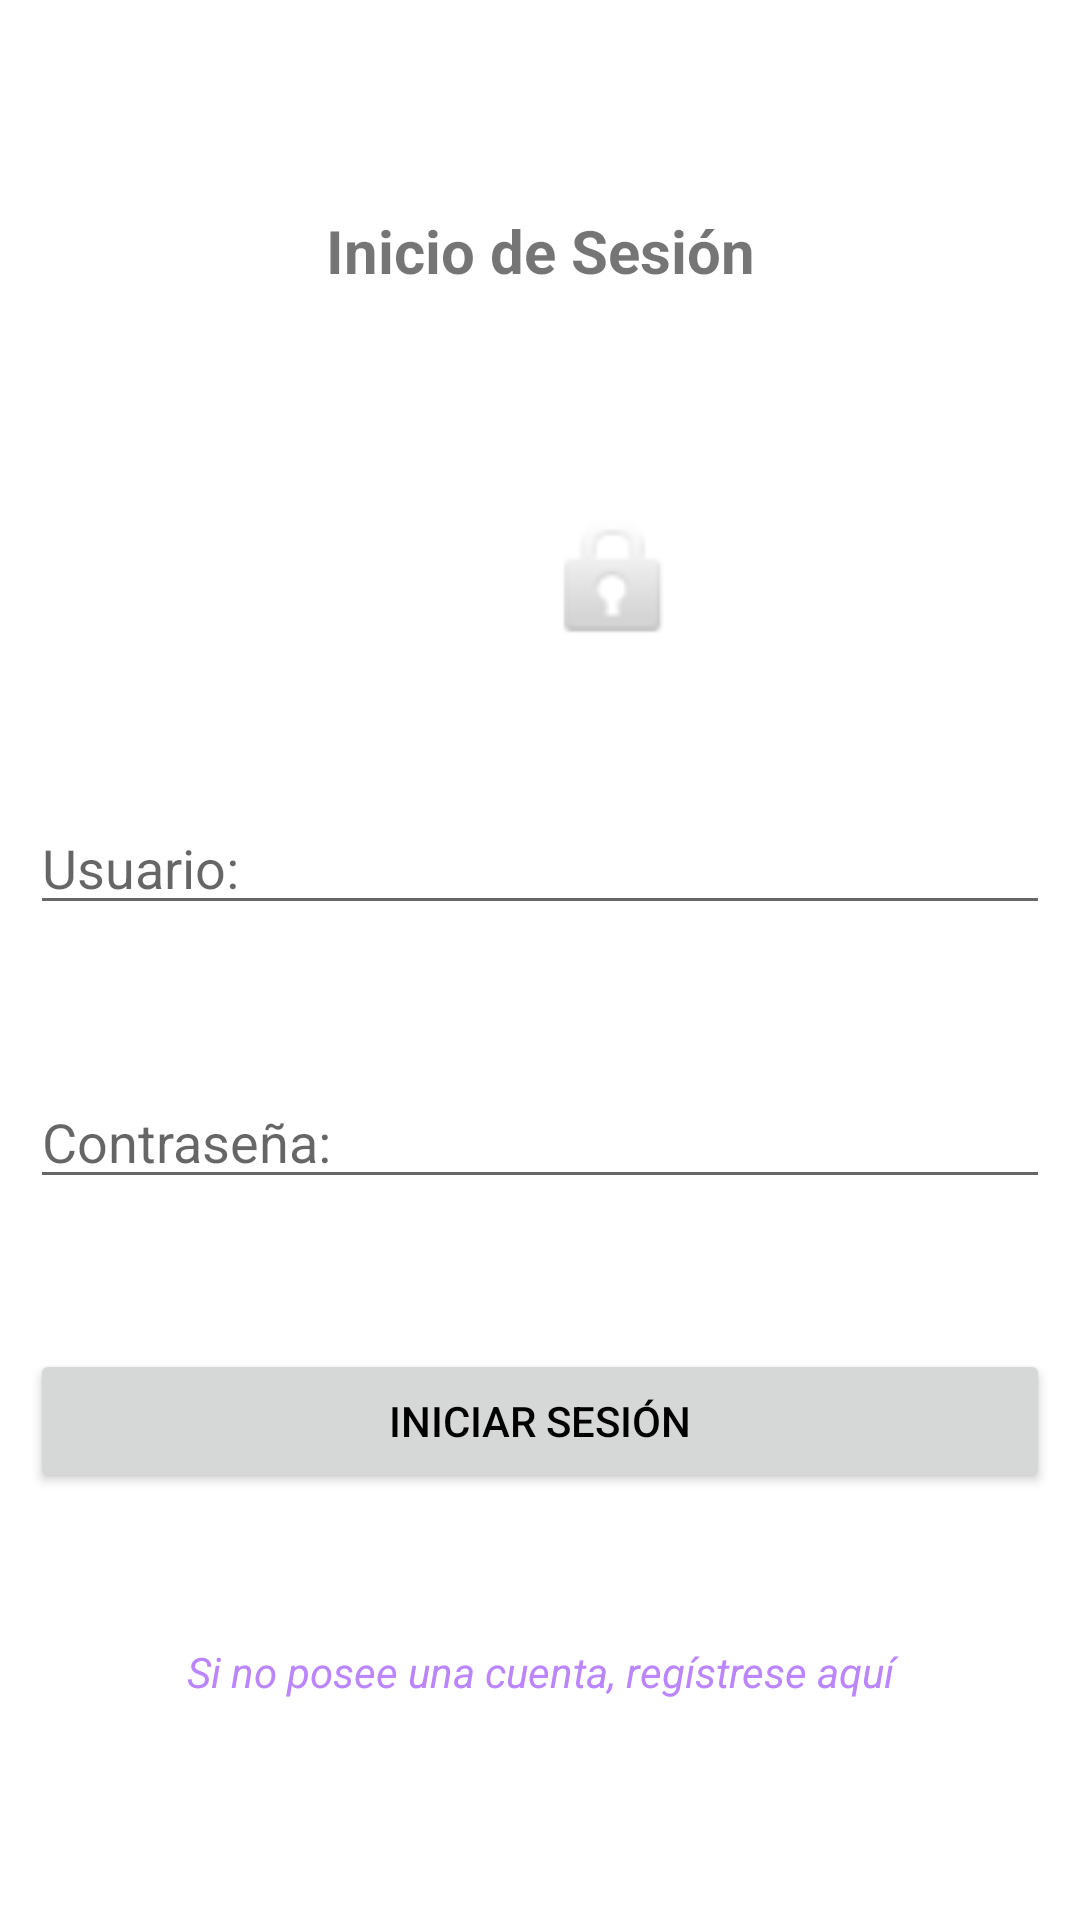

Produce the Android XML layout that renders to this screen, including the resource entries it uses.
<!-- AndroidManifest.xml: application theme Theme.DesafioPractico -->
<!-- res/layout/activity_pantalla_login.xml -->
<?xml version="1.0" encoding="utf-8"?>
<RelativeLayout xmlns:android="http://schemas.android.com/apk/res/android"
    xmlns:app="http://schemas.android.com/apk/res-auto"
    xmlns:tools="http://schemas.android.com/tools"
    android:layout_width="match_parent"
    android:padding="10dp"
    android:layout_height="match_parent"
    tools:context=".PantallaLogin">

    <TextView
        android:id="@+id/textView"
        android:layout_width="match_parent"
        android:textAlignment="center"
        android:layout_height="wrap_content"
        android:text="Inicio de Sesión"
        android:textSize="20dp"
        android:textStyle="bold"
        android:layout_marginTop="60dp"
        tools:layout_editor_absoluteX="125dp"
        tools:layout_editor_absoluteY="40dp" />

    <EditText
        android:id="@+id/etUsuario"
        android:layout_width="match_parent"
        android:layout_height="wrap_content"
        android:ems="10"
        android:hint="Usuario:"
        android:inputType="textPersonName"
        android:layout_marginTop="170dp"
        android:layout_below="@+id/textView"
        tools:layout_editor_absoluteX="100dp"
        tools:layout_editor_absoluteY="225dp" />

    <EditText
        android:id="@+id/etContra"
        android:layout_width="match_parent"
        android:layout_height="wrap_content"
        android:ems="10"
        android:hint="Contraseña:"
        android:inputType="textPassword"
        android:layout_marginTop="50dp"
        android:layout_below="@+id/etUsuario"
        tools:layout_editor_absoluteX="100dp"
        tools:layout_editor_absoluteY="302dp" />

    <Button
        android:id="@+id/btnIniciarSesion"
        android:layout_width="match_parent"
        android:layout_height="wrap_content"
        android:layout_below="@+id/etContra"
        android:layout_marginTop="50dp"
        android:onClick="Login"
        android:text="Iniciar Sesión"
        android:textColor="@color/black"
        tools:layout_editor_absoluteX="130dp"
        tools:layout_editor_absoluteY="414dp" />

    <TextView
        android:id="@+id/textView2"
        android:layout_width="match_parent"
        android:layout_height="wrap_content"
        android:layout_below="@id/btnIniciarSesion"
        android:layout_marginTop="50dp"
        android:text="Si no posee una cuenta, regístrese aquí"
        android:textAlignment="center"
        android:onClick="abrirNuevaCuenta"
        android:textColor="@color/purple_200"
        android:textStyle="italic"
        tools:layout_editor_absoluteX="83dp"
        tools:layout_editor_absoluteY="522dp" />

    <ImageView
        android:id="@+id/imageView2"
        android:layout_width="51dp"
        android:layout_height="52dp"
        android:layout_marginTop="70dp"
        android:layout_marginLeft="170dp"
        android:layout_below="@id/textView"
        app:srcCompat="@android:drawable/ic_lock_idle_lock" />

</RelativeLayout>
<!-- resources referenced by this layout -->
<resources>
  <style name="Theme.DesafioPractico" parent="Theme.MaterialComponents.DayNight.DarkActionBar">
          
          <item name="colorPrimary">#FFA000</item>
          <item name="colorPrimaryVariant">#FFECB3</item>
          <item name="colorOnPrimary">#FFC107</item>
          
          <item name="colorSecondary">#E040FB</item>
          <item name="colorSecondaryVariant">#757575</item>
          <item name="colorOnSecondary">#212121</item>
          
          <item name="android:statusBarColor" tools:targetApi="l">?attr/colorPrimaryVariant</item>
          
      </style>
  <!-- not gathered from this repository: default colours our renderer supplied (Android Studio template values) -->
  <color name="purple_200">#FFBB86FC</color>
  <color name="black">#FF000000</color>
</resources>
